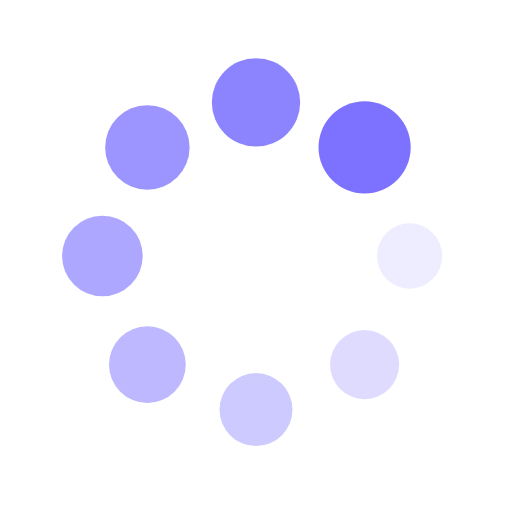
t = 0.00 s
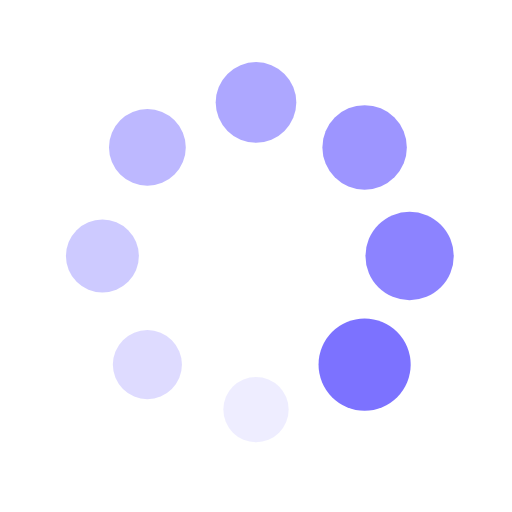
t = 0.25 s
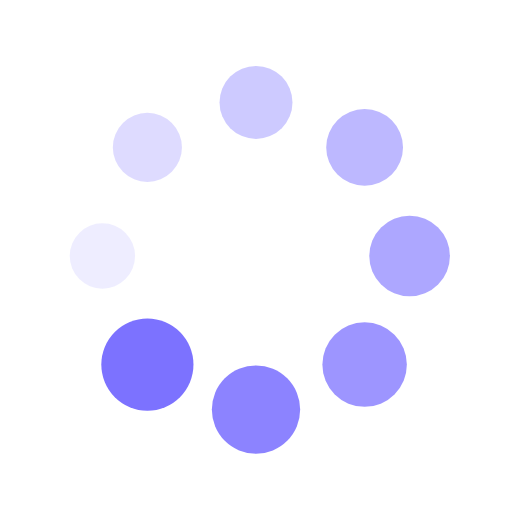
t = 0.50 s
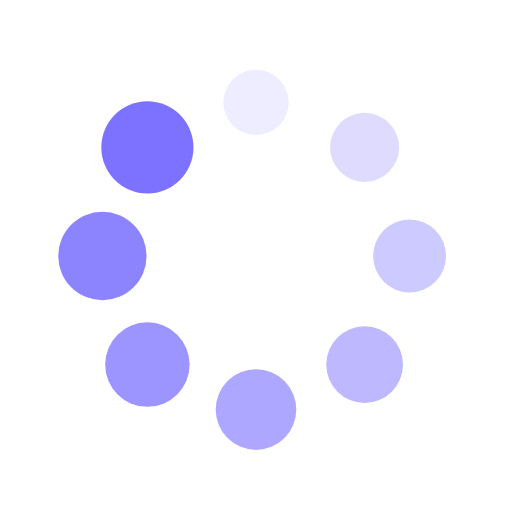
t = 0.75 s

The animated SVG that drew these frames (rendered in a browser with its animation timeline set to each time). Animation: 16 SMIL elements (animate=8,animateTransform=8); one cycle of 1.00 s, repeats indefinitely.

<?xml version="1.0" encoding="utf-8"?>
<svg xmlns="http://www.w3.org/2000/svg" xmlns:xlink="http://www.w3.org/1999/xlink" style="margin: auto; background: none; display: block; shape-rendering: auto;" width="200px" height="200px" viewBox="0 0 100 100" preserveAspectRatio="xMidYMid">
<g transform="translate(80,50)">
<g transform="rotate(0)">
<circle cx="0" cy="0" r="6" fill="#7c72ff" fill-opacity="1">
  <animateTransform attributeName="transform" type="scale" begin="-0.875s" values="1.5 1.5;1 1" keyTimes="0;1" dur="1s" repeatCount="indefinite"></animateTransform>
  <animate attributeName="fill-opacity" keyTimes="0;1" dur="1s" repeatCount="indefinite" values="1;0" begin="-0.875s"></animate>
</circle>
</g>
</g><g transform="translate(71.21320343559643,71.21320343559643)">
<g transform="rotate(45)">
<circle cx="0" cy="0" r="6" fill="#7c72ff" fill-opacity="0.875">
  <animateTransform attributeName="transform" type="scale" begin="-0.75s" values="1.5 1.5;1 1" keyTimes="0;1" dur="1s" repeatCount="indefinite"></animateTransform>
  <animate attributeName="fill-opacity" keyTimes="0;1" dur="1s" repeatCount="indefinite" values="1;0" begin="-0.75s"></animate>
</circle>
</g>
</g><g transform="translate(50,80)">
<g transform="rotate(90)">
<circle cx="0" cy="0" r="6" fill="#7c72ff" fill-opacity="0.75">
  <animateTransform attributeName="transform" type="scale" begin="-0.625s" values="1.5 1.5;1 1" keyTimes="0;1" dur="1s" repeatCount="indefinite"></animateTransform>
  <animate attributeName="fill-opacity" keyTimes="0;1" dur="1s" repeatCount="indefinite" values="1;0" begin="-0.625s"></animate>
</circle>
</g>
</g><g transform="translate(28.786796564403577,71.21320343559643)">
<g transform="rotate(135)">
<circle cx="0" cy="0" r="6" fill="#7c72ff" fill-opacity="0.625">
  <animateTransform attributeName="transform" type="scale" begin="-0.5s" values="1.5 1.5;1 1" keyTimes="0;1" dur="1s" repeatCount="indefinite"></animateTransform>
  <animate attributeName="fill-opacity" keyTimes="0;1" dur="1s" repeatCount="indefinite" values="1;0" begin="-0.5s"></animate>
</circle>
</g>
</g><g transform="translate(20,50.00000000000001)">
<g transform="rotate(180)">
<circle cx="0" cy="0" r="6" fill="#7c72ff" fill-opacity="0.5">
  <animateTransform attributeName="transform" type="scale" begin="-0.375s" values="1.5 1.5;1 1" keyTimes="0;1" dur="1s" repeatCount="indefinite"></animateTransform>
  <animate attributeName="fill-opacity" keyTimes="0;1" dur="1s" repeatCount="indefinite" values="1;0" begin="-0.375s"></animate>
</circle>
</g>
</g><g transform="translate(28.78679656440357,28.786796564403577)">
<g transform="rotate(225)">
<circle cx="0" cy="0" r="6" fill="#7c72ff" fill-opacity="0.375">
  <animateTransform attributeName="transform" type="scale" begin="-0.25s" values="1.5 1.5;1 1" keyTimes="0;1" dur="1s" repeatCount="indefinite"></animateTransform>
  <animate attributeName="fill-opacity" keyTimes="0;1" dur="1s" repeatCount="indefinite" values="1;0" begin="-0.25s"></animate>
</circle>
</g>
</g><g transform="translate(49.99999999999999,20)">
<g transform="rotate(270)">
<circle cx="0" cy="0" r="6" fill="#7c72ff" fill-opacity="0.25">
  <animateTransform attributeName="transform" type="scale" begin="-0.125s" values="1.5 1.5;1 1" keyTimes="0;1" dur="1s" repeatCount="indefinite"></animateTransform>
  <animate attributeName="fill-opacity" keyTimes="0;1" dur="1s" repeatCount="indefinite" values="1;0" begin="-0.125s"></animate>
</circle>
</g>
</g><g transform="translate(71.21320343559643,28.78679656440357)">
<g transform="rotate(315)">
<circle cx="0" cy="0" r="6" fill="#7c72ff" fill-opacity="0.125">
  <animateTransform attributeName="transform" type="scale" begin="0s" values="1.5 1.5;1 1" keyTimes="0;1" dur="1s" repeatCount="indefinite"></animateTransform>
  <animate attributeName="fill-opacity" keyTimes="0;1" dur="1s" repeatCount="indefinite" values="1;0" begin="0s"></animate>
</circle>
</g>
</g>
<!-- [ldio] generated by https://loading.io/ --></svg>
